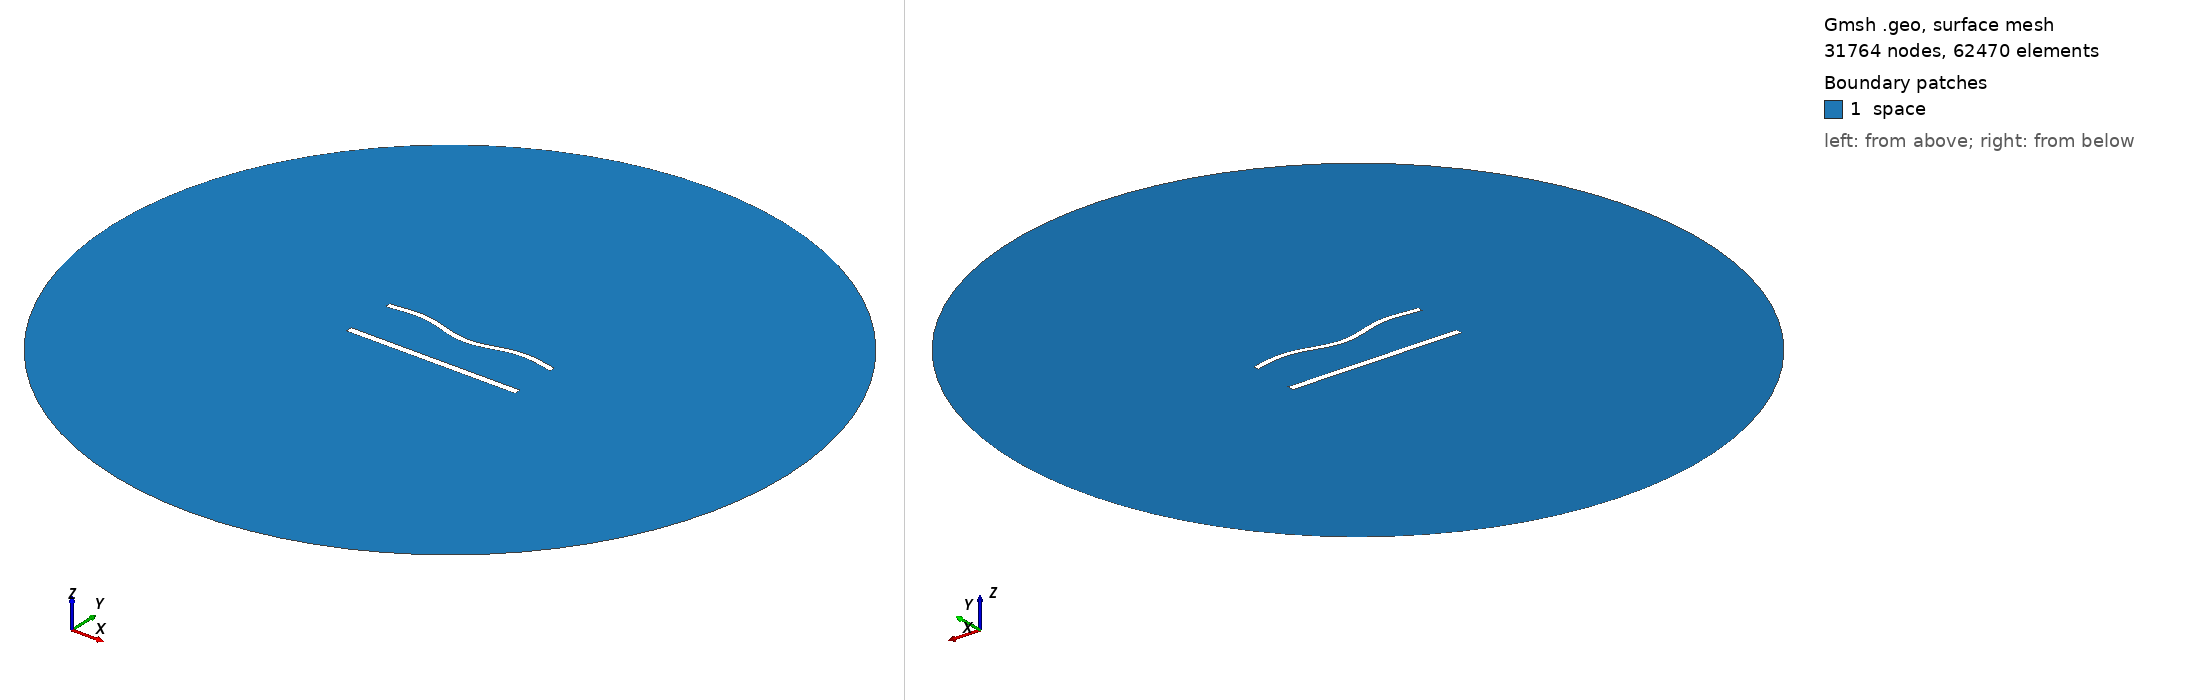

Gmsh geometry script, surface-meshed: 31764 nodes, 62470 surface elements. Boundary patches (legend numbers): 1 space. Left view from above one corner, right view from below the opposite corner. Legend entries are the model's physical surfaces. The drawing asked Gmsh for element sizes between 1% and 20% of the model's largest extent; the script's own settings can give other sizes.

=== 1140.geo (drawn) ===
//---------------------------------------
// Geometry kernel
//---------------------------------------

SetFactory("OpenCASCADE");



//---------------------------------------
// Parameters of the geometry
//---------------------------------------

// Overetch of the upper plate
overetch = 0.25;

// Distance between the plates
distance = 30.0;

// Discretization over the x axis (for the deformation)
nx = 50; 

// Length of the plate
L = 100 - overetch; 

// Number of modes
n = 4; 

// 1st mode coefficient
coeff(1) = -1.5;
beta(1) = 0.596864 * 3.1415926535 / L;

// 2nd mode coefficient
coeff(2) = -1.5;
beta(2) = 1.49418 * 3.1415926535 / L;

// 3rd mode coefficient
coeff(3) = 0.0;
beta(3) = 2.50025 * 3.1415926535 / L;

// 4th mode coefficient
coeff(4) = 1.5;
beta(4) = 3.49999 * 3.1415926535 / L;



//---------------------------------------
// Upper plate (deformed rectangle)
//---------------------------------------

// Coordiantes of the upper plate
xmin = -50;
xmax = 50 - overetch;

// Height of the upper plate
yheight = 4 - 2 * overetch;

// Indexes of the points
UpperID[] = {};
LowerID[] = {};
LeftID[] = {};
RightID[] = {};

// Point index
p = 1;

// Horizontal edges
For i In {1:nx}
    x = xmin + (i-1)*(xmax - xmin)/(nx-1);

    y_bottom = distance / 2 + overetch;
    For j In {1:n}
        C = (Cosh(beta(j)*L) + Cos(beta(j)*L)) / (Sinh(beta(j)*L) + Sin(beta(j)*L));
        y_bottom  = y_bottom + coeff(j) * (Cosh(beta(j)*(x+50)) - Cos(beta(j)*(x+50)) - C * (Sinh(beta(j)*(x+50)) - Sin(beta(j)*(x+50))));
    EndFor

    y_top = y_bottom + yheight;

    Point(p) = {x, y_top, 0, 1.0};
    UpperID[i] = p;
    p = p + 1;

    Point(p) = {x, y_bottom, 0, 1.0};
    LowerID[i] = p;
    p = p + 1;
EndFor

// Create point lists
UpperPts[] = {}; LowerPts[] = {};
For i In {1:nx}
  UpperPts[] += {UpperID[i]};
  LowerPts[] += {LowerID[i]};
EndFor

// Build splines
Spline(1) = {UpperPts[]};
Spline(2) = {LowerPts[]};
Line(3) = {LowerPts[nx-1], UpperPts[nx-1]};
Line(4) = {LowerPts[0], UpperPts[0]};

// Build the plane surface
Curve Loop(1) = {2, 3, -1, -4};
Plane Surface(1) = {1};



//---------------------------------------
// Lower plate (rectangle)
//---------------------------------------

// Vertices
Point(1001) = {-50, -distance/2, 0, 1.0};
Point(1002) = { 50, -distance/2, 0, 1.0};
Point(1003) = { 50,  -distance/2 + 4, 0, 1.0};
Point(1004) = {-50,  -distance/2 + 4, 0, 1.0};

// Edges
Line(5) = {1001, 1002};
Line(6) = {1002, 1003};
Line(7) = {1003, 1004};
Line(8) = {1004, 1001};

// Plane surface
Line Loop(2) = {5, 6, 7, 8};
Plane Surface(2) = {2}; 



//---------------------------------------
// Outer (fictious) boundary
//---------------------------------------

// Points
Point(1005) = {0, 0, 0};       // Center
Point(1006) = {200, 0, 0};     // Start point
Point(1007) = {0, 200, 0};     // 90 degrees
Point(1008) = {-200, 0, 0};    // 180 degrees
Point(1009) = {0, -200, 0};    // 270 degrees

// Circle arcs (each needs start, center, end)
Circle(9) = {1006, 1005, 1007};
Circle(10) = {1007, 1005, 1008};
Circle(11) = {1008, 1005, 1009};
Circle(12) = {1009, 1005, 1006};

// Plane surface for the entire domain
Curve Loop(3) = {9, 10, 11, 12};
Surface(3) = {3};

// Subtract the plates from the whole domain to obtain the actual domain where we want to solve the equations
BooleanDifference{ Surface{3}; Delete; }{ Surface{1}; Surface{2}; Delete; }




//---------------------------------------
// Transfinite Lines/Curves
//---------------------------------------

// Set the number of points on the boundaries
r = 6;
d = 0.15;

// Plates
Transfinite Curve {1} = 50*r/4 Using Progression 1;
Transfinite Line {2} = 50*r Using Progression 1;
Transfinite Curve {3, 4} = 2*r Using Progression 1+d;
Transfinite Line {5} = 50*r/4 Using Progression 1;
Transfinite Line {7} = 50*r Using Progression 1;
Transfinite Line {6} = 2*r Using Progression 1-d;
Transfinite Line {8} = 2*r Using Progression 1+d;

// Outer boundary
Transfinite Line {9, 10, 11, 12} = 20 Using Progression 1;



//---------------------------------------
// Physical groups
//---------------------------------------                

// Physical curves (boundaries)
Physical Line("force_segment", 10) = {2};
Physical Line("upper_plate", 11) = {1, 3, 4};
Physical Line("lower_plate", 12) = {5, 6, 7, 8};
Physical Line("boundary", 20) = {9, 10, 11, 12};

// Physical Surfaces
Physical Surface("space", 30) = {3};



//---------------------------------------
// 6. Generate the Mesh
//---------------------------------------

// 2D mesh generation
Mesh 2;
